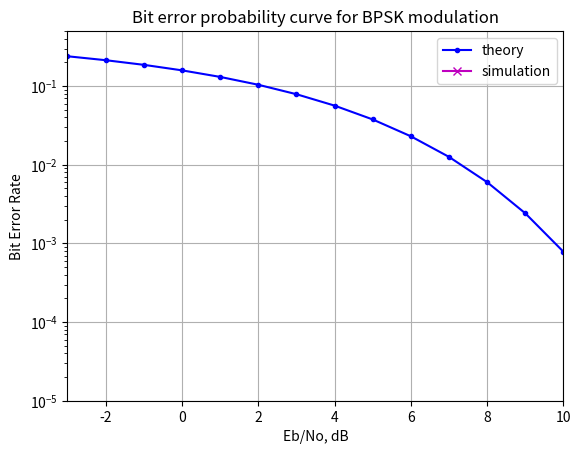

Write the Python code that produced this figure.
import numpy as np
from scipy.special import erfc
import matplotlib.pyplot as plt
np.random.seed(100)
np.random.randn(200)
N = 10**6
ip = np.random.randint(2, size=N)
s = 2*ip - 1
n = 1/np.sqrt(2)*(np.random.randn(N) + 1j*np.random.randn(N))
Eb_N0_dB = np.arange(-3, 11, 1)
nErr = np.zeros(len(Eb_N0_dB))
for ii in range(len(Eb_N0_dB)):
 y = s + 10**(-Eb_N0_dB[ii]/20)*n
 ipHat = np.real(y) > 0
nErr[ii] = np.sum(ip != ipHat)
simBer = nErr/N
theoryBer = 0.5*erfc(np.sqrt(10**(Eb_N0_dB/10)/2))
plt.figure()
plt.semilogy(Eb_N0_dB, theoryBer, 'b.-', label='theory')
plt.semilogy(Eb_N0_dB, simBer, 'mx-', label='simulation')
plt.axis([-3, 10, 10**-5, 0.5])
plt.grid(True)
plt.legend(loc='upper right')
plt.xlabel('Eb/No, dB')
plt.ylabel('Bit Error Rate')
plt.title('Bit error probability curve for BPSK modulation')
plt.show()
